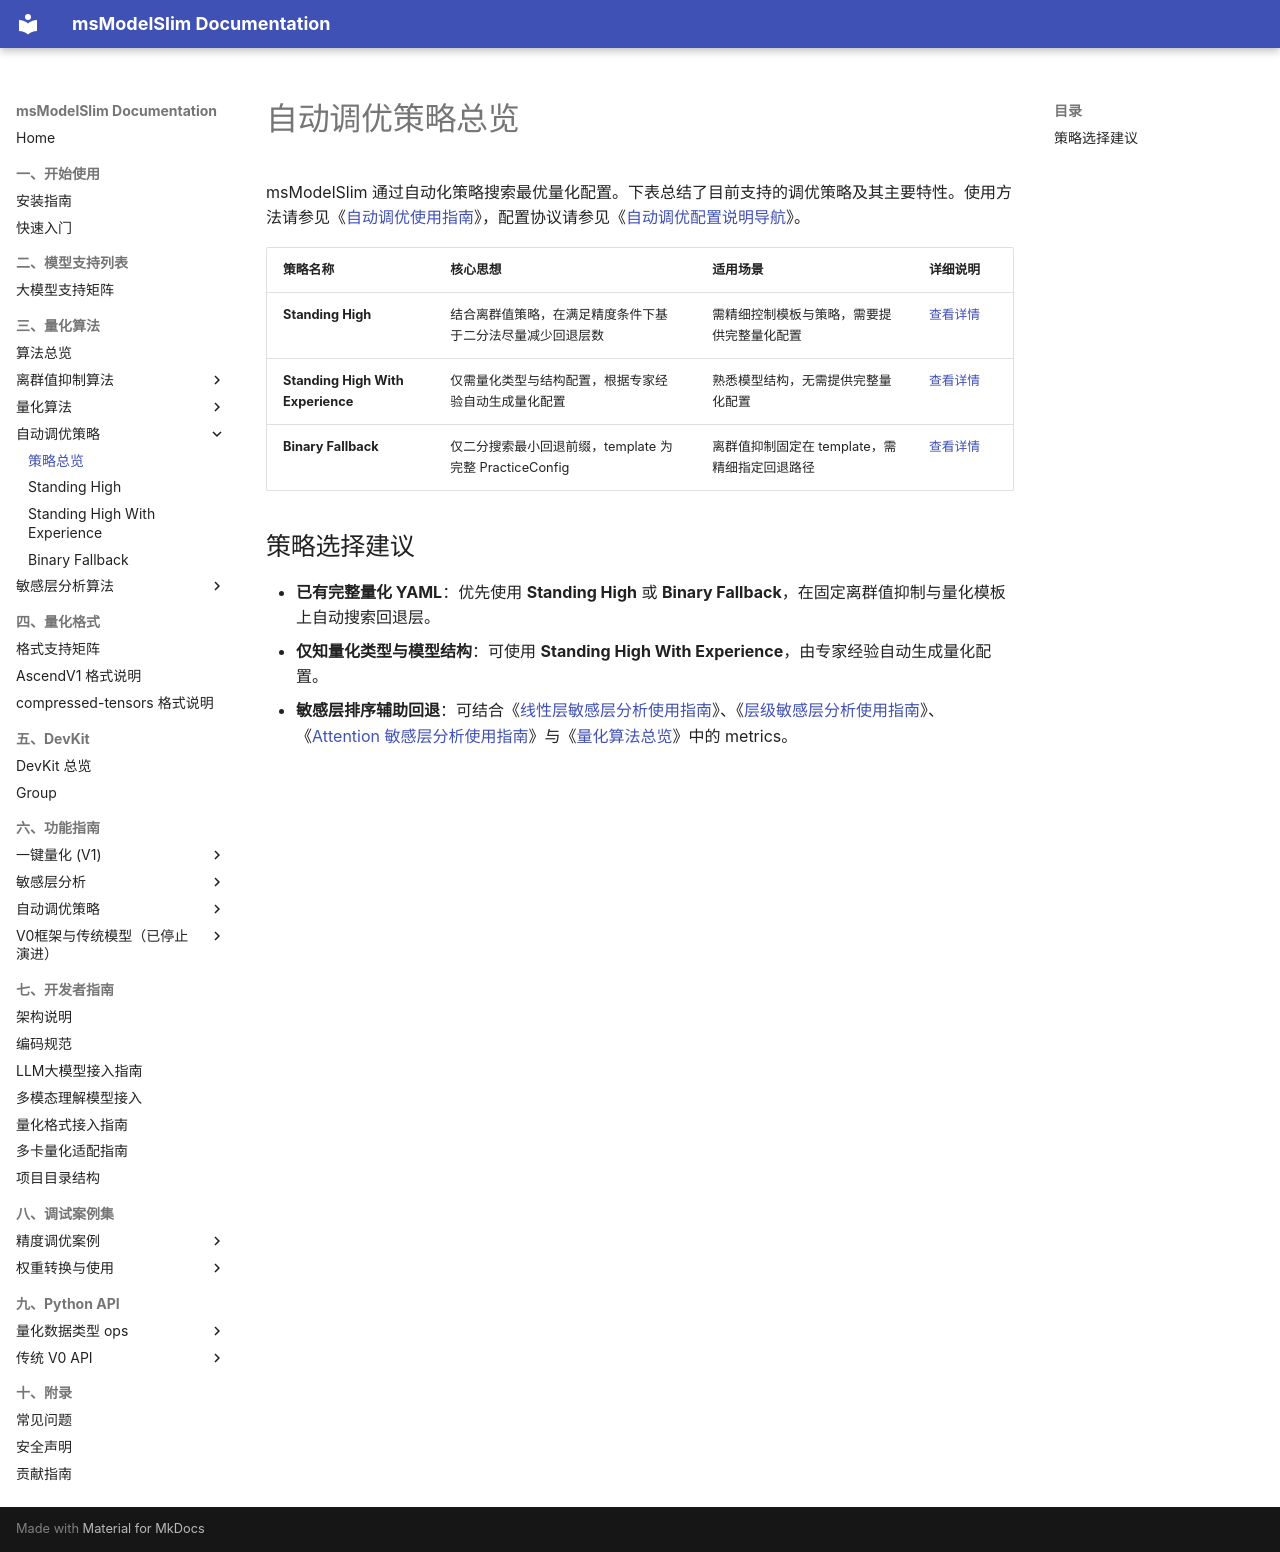

repository: Ascend/msmodelslim · page: zh/knowledge_base/tuning_strategies/index.html · generator: mkdocs

# 自动调优策略总览

msModelSlim 通过自动化策略搜索最优量化配置。下表总结了目前支持的调优策略及其主要特性。使用方法请参见《[自动调优使用指南](../../user_guide/usage_auto_precision_tuning.md)》，配置协议请参见《[自动调优配置说明导航](../../api_reference/config/tuning/README.md)》。

| 策略名称 | 核心思想 | 适用场景 | 详细说明 |
| :--- | :--- | :--- | :--- |
| **Standing High** | 结合离群值策略，在满足精度条件下基于二分法尽量减少回退层数 | 需精细控制模板与策略，需要提供完整量化配置 | [查看详情](standing_high/standing_high.md) |
| **Standing High With Experience** | 仅需量化类型与结构配置，根据专家经验自动生成量化配置 | 熟悉模型结构，无需提供完整量化配置 | [查看详情](standing_high_with_experience/standing_high_with_experience.md) |
| **Binary Fallback** | 仅二分搜索最小回退前缀，template 为完整 PracticeConfig | 离群值抑制固定在 template，需精细指定回退路径 | [查看详情](binary_fallback/binary_fallback.md) |

## 策略选择建议

- **已有完整量化 YAML**：优先使用 **Standing High** 或 **Binary Fallback**，在固定离群值抑制与量化模板上自动搜索回退层。
- **仅知量化类型与模型结构**：可使用 **Standing High With Experience**，由专家经验自动生成量化配置。
- **敏感层排序辅助回退**：可结合《[线性层敏感层分析使用指南](../../user_guide/usage_sensitive_linear_analysis.md)》、《[层级敏感层分析使用指南](../../user_guide/usage_sensitive_layer_analysis.md)》、《[Attention 敏感层分析使用指南](../../user_guide/usage_sensitive_attn_analysis.md)》与《[量化算法总览](../quantization_algorithm/README.md#3-敏感层分析算法)》中的 metrics。
